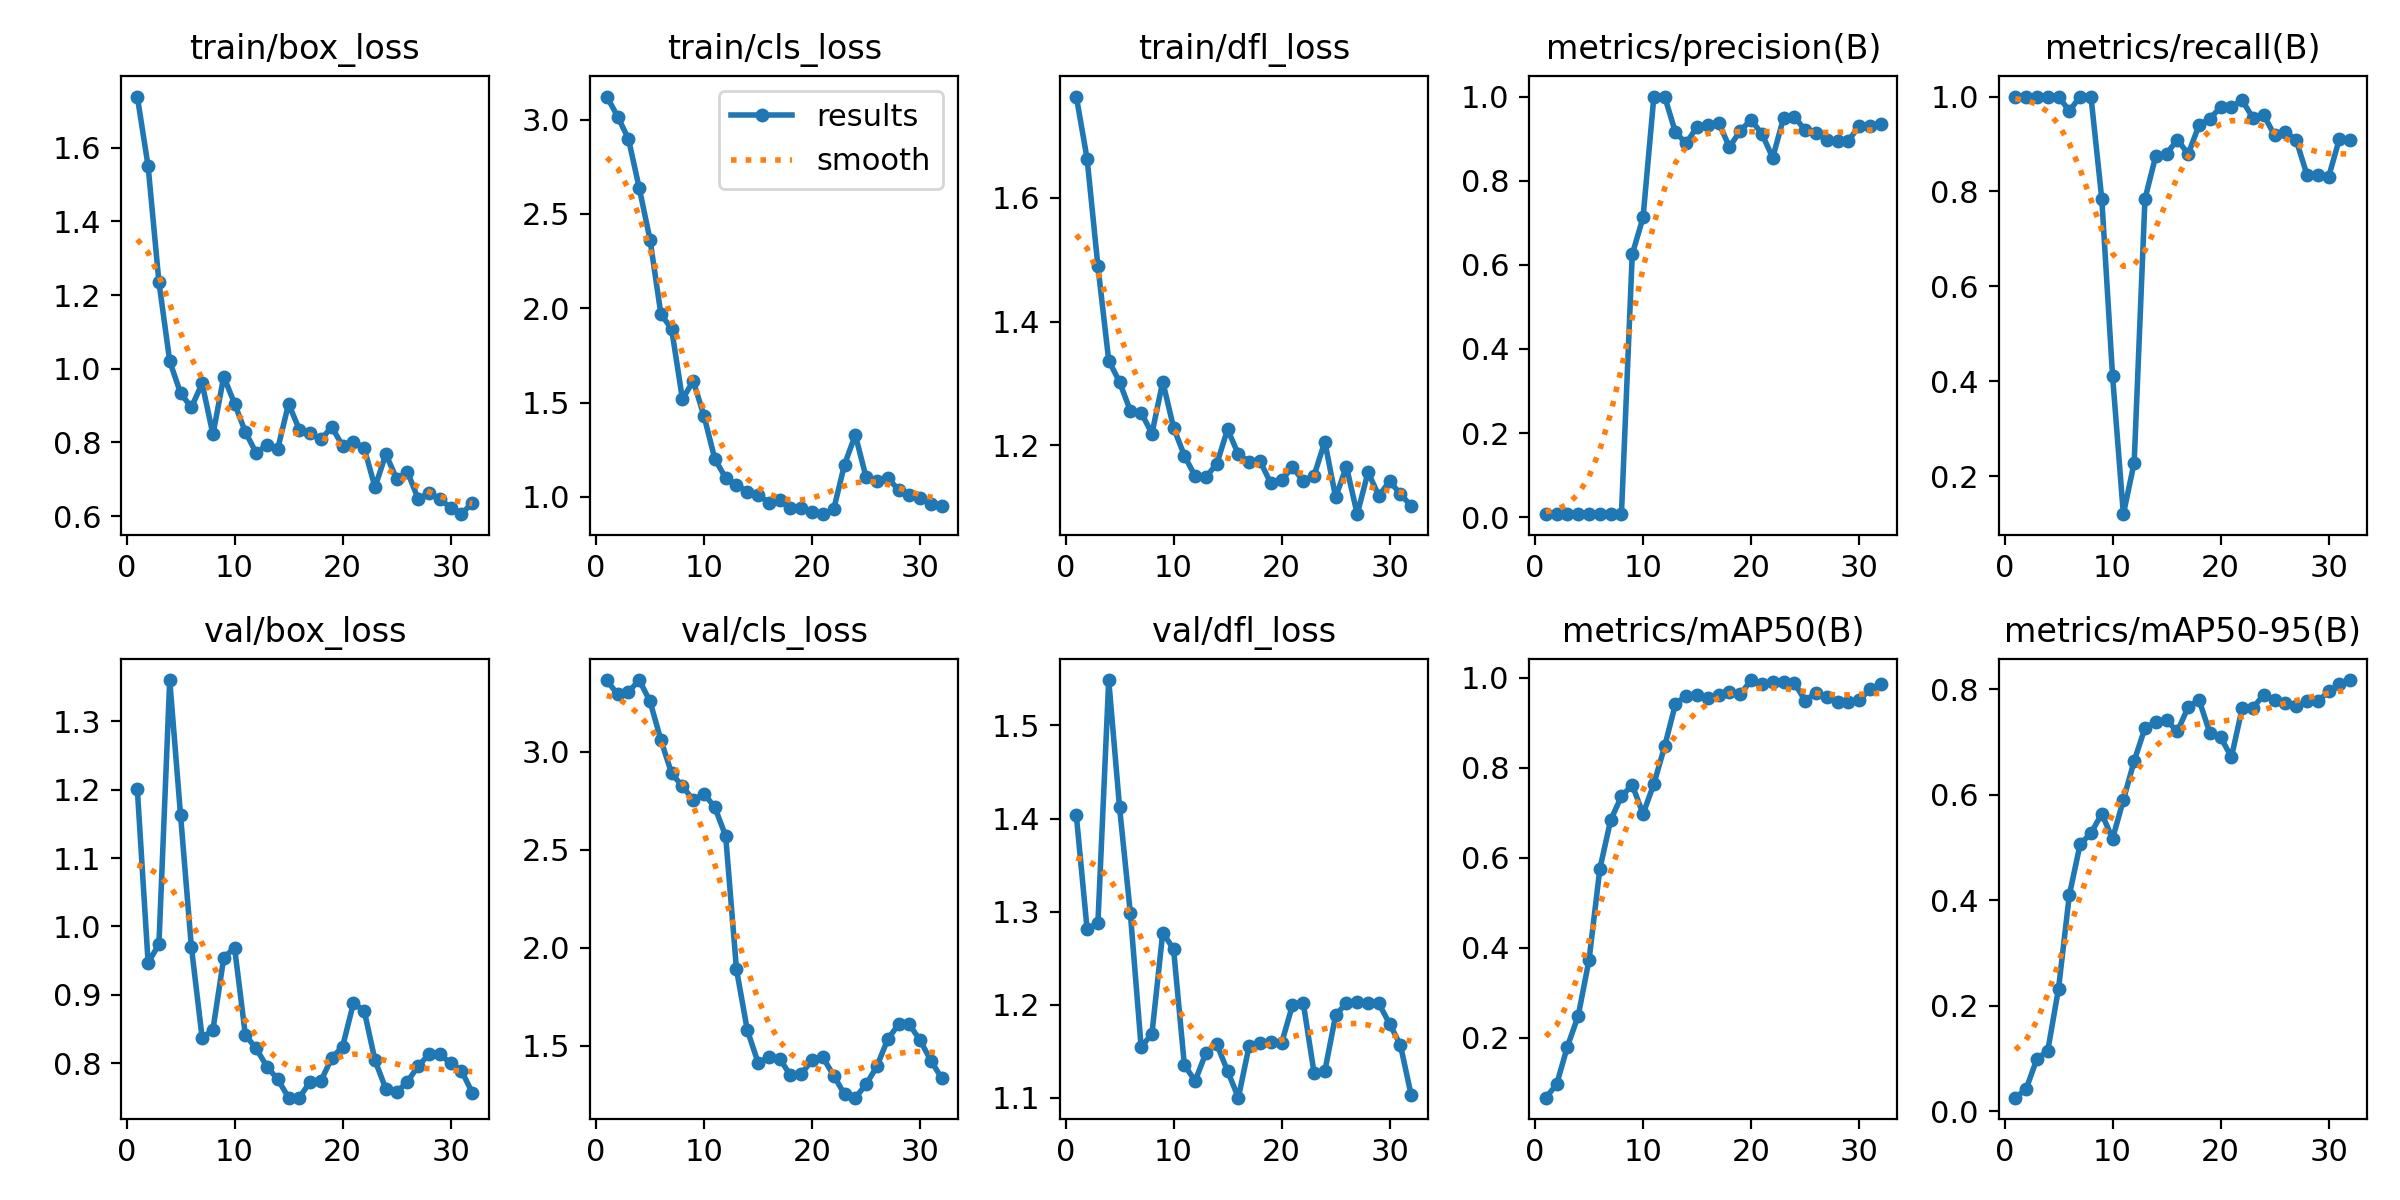

Values plotted in this chart, from the file beside it:
epoch, time, train/box_loss, train/cls_loss, train/dfl_loss, metrics/precision(B), metrics/recall(B), metrics/mAP50(B), metrics/mAP50-95(B), val/box_loss, val/cls_loss, val/dfl_loss, lr/pg0, lr/pg1, lr/pg2
1, 9.47, 1.739, 3.122, 1.764, 0.00747, 1, 0.067, 0.02611, 1.201, 3.365, 1.404, 2.858e-05, 2.858e-05, 2.858e-05
2, 18.46, 1.55, 3.016, 1.663, 0.00763, 1, 0.09645, 0.04236, 0.947, 3.294, 1.281, 6.92395e-05, 6.92395e-05, 6.92395e-05
3, 27.1, 1.235, 2.898, 1.489, 0.00782, 1, 0.1806, 0.09966, 0.9739, 3.306, 1.288, 0.0001072, 0.0001072, 0.0001072
4, 35.97, 1.02, 2.638, 1.337, 0.00792, 1, 0.2491, 0.1147, 1.36, 3.367, 1.549, 0.0001426, 0.0001426, 0.0001426
5, 44.86, 0.934, 2.363, 1.302, 0.00785, 1, 0.3731, 0.2327, 1.163, 3.258, 1.412, 0.0001753, 0.0001753, 0.0001753
6, 53.65, 0.8951, 1.971, 1.256, 0.0074, 0.9697, 0.5753, 0.4098, 0.9707, 3.062, 1.298, 0.0002054, 0.0002054, 0.0002054
7, 62.23, 0.9601, 1.889, 1.253, 0.00766, 1, 0.6836, 0.5062, 0.837, 2.89, 1.154, 0.0002327, 0.0002327, 0.0002327
8, 70.9, 0.8216, 1.518, 1.219, 0.00765, 1, 0.7367, 0.5268, 0.8493, 2.825, 1.169, 0.0002575, 0.0002575, 0.0002575
9, 79.73, 0.9787, 1.615, 1.303, 0.625, 0.7849, 0.7618, 0.564, 0.9541, 2.755, 1.278, 0.0002796, 0.0002796, 0.0002796
10, 88.29, 0.9054, 1.428, 1.229, 0.7127, 0.4112, 0.6976, 0.5165, 0.969, 2.787, 1.26, 0.000299, 0.000299, 0.000299
11, 96.79, 0.8286, 1.2, 1.183, 1, 0.1197, 0.7641, 0.5899, 0.8414, 2.717, 1.135, 0.0003158, 0.0003158, 0.0003158
12, 105.3, 0.7715, 1.101, 1.15, 1, 0.2281, 0.8478, 0.6637, 0.8217, 2.571, 1.118, 0.0003299, 0.0003299, 0.0003299
13, 113.9, 0.7933, 1.064, 1.149, 0.9146, 0.7842, 0.9422, 0.7262, 0.7951, 1.891, 1.149, 0.0003414, 0.0003414, 0.0003414
14, 122.4, 0.7831, 1.029, 1.17, 0.8891, 0.8753, 0.9601, 0.7374, 0.7765, 1.581, 1.158, 0.0003503, 0.0003503, 0.0003503
15, 130.9, 0.9049, 1.011, 1.226, 0.9282, 0.8797, 0.9608, 0.7405, 0.7499, 1.414, 1.129, 0.0003564, 0.0003564, 0.0003564
16, 139.4, 0.8347, 0.9698, 1.185, 0.9316, 0.9091, 0.9553, 0.7199, 0.7498, 1.442, 1.1, 0.00036, 0.00036, 0.00036
17, 147.8, 0.826, 0.9818, 1.174, 0.937, 0.8788, 0.9614, 0.766, 0.7732, 1.434, 1.156, 0.0003608, 0.0003608, 0.0003608
18, 156.4, 0.8088, 0.9392, 1.175, 0.88, 0.9394, 0.9693, 0.7796, 0.7746, 1.349, 1.159, 0.000359, 0.000359, 0.000359
19, 165, 0.8416, 0.941, 1.139, 0.9188, 0.9532, 0.9629, 0.7174, 0.8078, 1.356, 1.16, 0.0003546, 0.0003546, 0.0003546
20, 173.5, 0.791, 0.9203, 1.144, 0.9446, 0.9776, 0.995, 0.709, 0.8244, 1.428, 1.159, 0.0003475, 0.0003475, 0.0003475
21, 182.7, 0.8025, 0.9084, 1.164, 0.9113, 0.9782, 0.9858, 0.6711, 0.8877, 1.441, 1.199, 0.0003378, 0.0003378, 0.0003378
22, 191.3, 0.7841, 0.935, 1.143, 0.8548, 0.9921, 0.99, 0.764, 0.8769, 1.348, 1.202, 0.0003254, 0.0003254, 0.0003254
23, 200.2, 0.6785, 1.171, 1.151, 0.9488, 0.9544, 0.9904, 0.7645, 0.8043, 1.253, 1.127, 0.0003103, 0.0003103, 0.0003103
24, 208.7, 0.7682, 1.328, 1.206, 0.952, 0.9603, 0.9886, 0.7894, 0.7627, 1.235, 1.129, 0.0002926, 0.0002926, 0.0002926
25, 217.4, 0.7015, 1.103, 1.116, 0.9201, 0.9185, 0.9494, 0.7786, 0.758, 1.303, 1.189, 0.0002723, 0.0002723, 0.0002723
26, 225.8, 0.7205, 1.084, 1.166, 0.9141, 0.9254, 0.966, 0.7732, 0.773, 1.395, 1.202, 0.0002493, 0.0002493, 0.0002493
27, 234.3, 0.6462, 1.1, 1.089, 0.8966, 0.9081, 0.9576, 0.7689, 0.7963, 1.533, 1.203, 0.0002236, 0.0002236, 0.0002236
28, 242.9, 0.6627, 1.038, 1.157, 0.8948, 0.8344, 0.9468, 0.7765, 0.813, 1.609, 1.201, 0.0001953, 0.0001953, 0.0001953
29, 251.5, 0.6468, 1.008, 1.118, 0.8948, 0.8344, 0.9468, 0.7765, 0.813, 1.609, 1.201, 0.0001644, 0.0001644, 0.0001644
30, 260, 0.6224, 0.9917, 1.142, 0.93, 0.8305, 0.9498, 0.7956, 0.8002, 1.528, 1.179, 0.0001308, 0.0001308, 0.0001308
31, 268.5, 0.6053, 0.9612, 1.121, 0.9306, 0.9114, 0.975, 0.8089, 0.7894, 1.423, 1.157, 9.44926e-05, 9.44926e-05, 9.44926e-05
32, 277.1, 0.6363, 0.9506, 1.102, 0.9358, 0.909, 0.9858, 0.8171, 0.7571, 1.334, 1.103, 5.55747e-05, 5.55747e-05, 5.55747e-05
